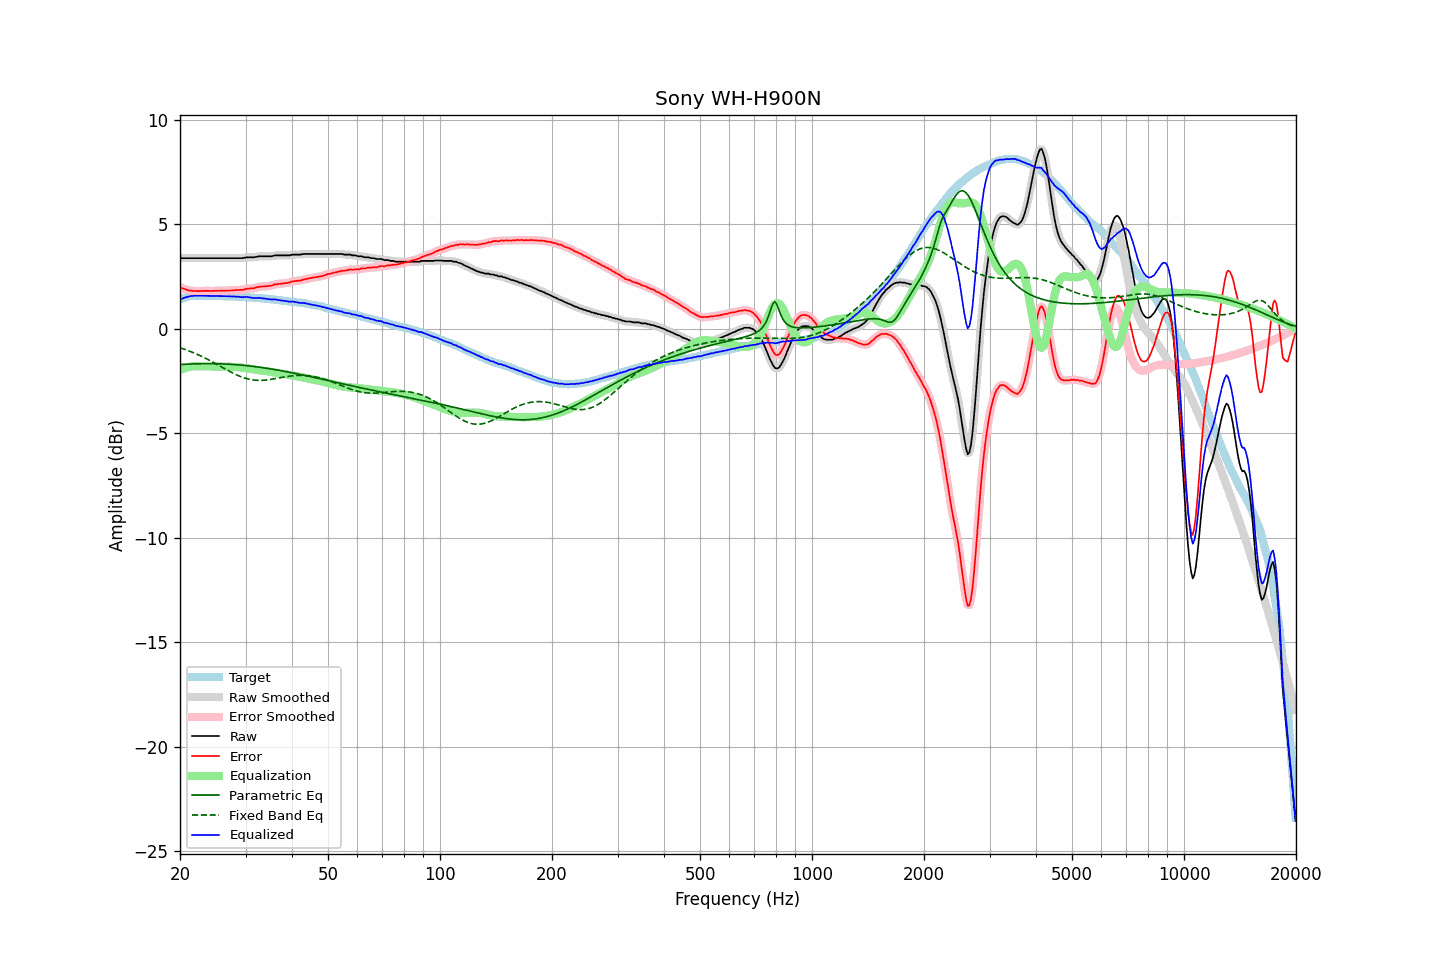

The file beside this chart, header and first rows:
frequency, raw, error, smoothed, error_smoothed, equalization, parametric_eq, fixed_band_eq, equalized_raw, equalized_smoothed, target
20.00, 3.39, 1.99, 3.39, 1.99, -1.98, -1.72, -0.91, 1.41, 1.41, 1.40
20.20, 3.37, 1.94, 3.38, 1.95, -1.95, -1.71, -0.94, 1.42, 1.43, 1.43
20.40, 3.37, 1.91, 3.37, 1.91, -1.92, -1.71, -0.97, 1.46, 1.46, 1.46
20.61, 3.37, 1.89, 3.37, 1.88, -1.89, -1.70, -0.99, 1.48, 1.48, 1.48
20.81, 3.37, 1.86, 3.37, 1.86, -1.86, -1.70, -1.02, 1.51, 1.51, 1.51
21.02, 3.37, 1.83, 3.37, 1.84, -1.84, -1.70, -1.05, 1.53, 1.53, 1.54
21.23, 3.37, 1.82, 3.37, 1.82, -1.83, -1.69, -1.08, 1.54, 1.54, 1.55
21.44, 3.37, 1.81, 3.37, 1.81, -1.81, -1.69, -1.11, 1.56, 1.56, 1.56
21.66, 3.37, 1.80, 3.37, 1.81, -1.80, -1.69, -1.14, 1.57, 1.57, 1.57
21.87, 3.37, 1.80, 3.37, 1.80, -1.80, -1.69, -1.17, 1.57, 1.57, 1.57
22.09, 3.37, 1.79, 3.37, 1.80, -1.80, -1.68, -1.21, 1.58, 1.58, 1.58
22.31, 3.37, 1.79, 3.37, 1.79, -1.80, -1.68, -1.24, 1.58, 1.58, 1.58
22.54, 3.37, 1.79, 3.37, 1.79, -1.80, -1.68, -1.27, 1.57, 1.57, 1.58
22.76, 3.37, 1.79, 3.37, 1.80, -1.80, -1.68, -1.31, 1.57, 1.57, 1.58
22.99, 3.37, 1.80, 3.37, 1.80, -1.80, -1.68, -1.35, 1.57, 1.57, 1.57
23.22, 3.37, 1.80, 3.37, 1.80, -1.80, -1.68, -1.38, 1.57, 1.57, 1.57
23.45, 3.37, 1.81, 3.37, 1.81, -1.80, -1.67, -1.42, 1.57, 1.57, 1.57
23.69, 3.37, 1.81, 3.37, 1.81, -1.80, -1.67, -1.46, 1.57, 1.57, 1.57
23.92, 3.37, 1.81, 3.37, 1.80, -1.80, -1.67, -1.50, 1.57, 1.57, 1.56
24.16, 3.37, 1.80, 3.37, 1.80, -1.80, -1.67, -1.54, 1.57, 1.57, 1.57
24.40, 3.37, 1.80, 3.37, 1.80, -1.80, -1.68, -1.58, 1.57, 1.57, 1.57
24.65, 3.37, 1.81, 3.37, 1.80, -1.80, -1.68, -1.63, 1.57, 1.57, 1.56
24.89, 3.37, 1.81, 3.37, 1.81, -1.81, -1.68, -1.67, 1.57, 1.57, 1.56
25.14, 3.37, 1.81, 3.37, 1.81, -1.81, -1.68, -1.71, 1.56, 1.56, 1.56
25.39, 3.37, 1.81, 3.37, 1.81, -1.81, -1.68, -1.75, 1.56, 1.56, 1.56
25.65, 3.37, 1.81, 3.37, 1.81, -1.81, -1.68, -1.80, 1.56, 1.56, 1.56
25.91, 3.37, 1.82, 3.37, 1.82, -1.82, -1.69, -1.84, 1.56, 1.56, 1.55
26.16, 3.37, 1.82, 3.37, 1.82, -1.82, -1.69, -1.88, 1.55, 1.55, 1.55
26.43, 3.37, 1.82, 3.37, 1.82, -1.82, -1.69, -1.93, 1.55, 1.55, 1.55
26.69, 3.37, 1.82, 3.37, 1.82, -1.82, -1.70, -1.97, 1.55, 1.55, 1.55
26.96, 3.37, 1.82, 3.37, 1.82, -1.82, -1.70, -2.01, 1.55, 1.55, 1.55
27.23, 3.37, 1.82, 3.37, 1.82, -1.83, -1.70, -2.05, 1.54, 1.54, 1.55
27.50, 3.37, 1.82, 3.37, 1.83, -1.83, -1.71, -2.09, 1.54, 1.54, 1.55
27.77, 3.37, 1.83, 3.37, 1.83, -1.83, -1.71, -2.13, 1.54, 1.54, 1.54
28.05, 3.37, 1.84, 3.37, 1.84, -1.83, -1.72, -2.17, 1.54, 1.54, 1.54
28.33, 3.37, 1.85, 3.37, 1.84, -1.84, -1.73, -2.21, 1.53, 1.53, 1.52
28.62, 3.37, 1.85, 3.37, 1.85, -1.84, -1.73, -2.24, 1.53, 1.53, 1.52
28.90, 3.37, 1.85, 3.37, 1.85, -1.85, -1.74, -2.27, 1.52, 1.52, 1.52
29.19, 3.37, 1.86, 3.37, 1.85, -1.86, -1.75, -2.30, 1.51, 1.51, 1.51
29.48, 3.37, 1.85, 3.38, 1.86, -1.87, -1.75, -2.33, 1.50, 1.51, 1.52
29.78, 3.39, 1.88, 3.39, 1.88, -1.88, -1.76, -2.36, 1.51, 1.51, 1.51
30.08, 3.40, 1.89, 3.40, 1.89, -1.89, -1.77, -2.38, 1.51, 1.51, 1.51
30.38, 3.41, 1.91, 3.41, 1.91, -1.90, -1.78, -2.40, 1.51, 1.51, 1.50
30.68, 3.41, 1.91, 3.41, 1.92, -1.91, -1.78, -2.42, 1.50, 1.50, 1.50
30.99, 3.41, 1.92, 3.41, 1.92, -1.92, -1.79, -2.44, 1.49, 1.49, 1.49
31.30, 3.41, 1.93, 3.41, 1.93, -1.94, -1.80, -2.45, 1.47, 1.47, 1.48
31.61, 3.41, 1.93, 3.42, 1.94, -1.95, -1.81, -2.46, 1.46, 1.47, 1.48
31.93, 3.43, 1.96, 3.43, 1.96, -1.96, -1.82, -2.47, 1.47, 1.47, 1.47
32.24, 3.44, 1.98, 3.44, 1.98, -1.97, -1.83, -2.47, 1.47, 1.47, 1.46
32.57, 3.46, 2.00, 3.46, 2.00, -1.99, -1.84, -2.48, 1.47, 1.47, 1.46
32.89, 3.46, 2.00, 3.46, 2.01, -2.00, -1.85, -2.48, 1.46, 1.46, 1.46
33.22, 3.46, 2.01, 3.46, 2.01, -2.01, -1.86, -2.47, 1.45, 1.45, 1.45
33.55, 3.46, 2.02, 3.46, 2.02, -2.02, -1.87, -2.47, 1.44, 1.44, 1.44
33.89, 3.46, 2.03, 3.46, 2.02, -2.03, -1.89, -2.46, 1.43, 1.43, 1.43
34.23, 3.46, 2.03, 3.46, 2.03, -2.04, -1.90, -2.45, 1.43, 1.43, 1.43
34.57, 3.46, 2.04, 3.46, 2.04, -2.05, -1.91, -2.44, 1.41, 1.41, 1.42
34.92, 3.46, 2.05, 3.46, 2.05, -2.06, -1.92, -2.43, 1.40, 1.40, 1.41
35.27, 3.46, 2.06, 3.47, 2.07, -2.07, -1.93, -2.42, 1.39, 1.40, 1.41
35.62, 3.48, 2.09, 3.48, 2.09, -2.09, -1.95, -2.41, 1.39, 1.39, 1.39
35.97, 3.50, 2.12, 3.49, 2.11, -2.10, -1.96, -2.39, 1.40, 1.39, 1.38
... 635 more rows
